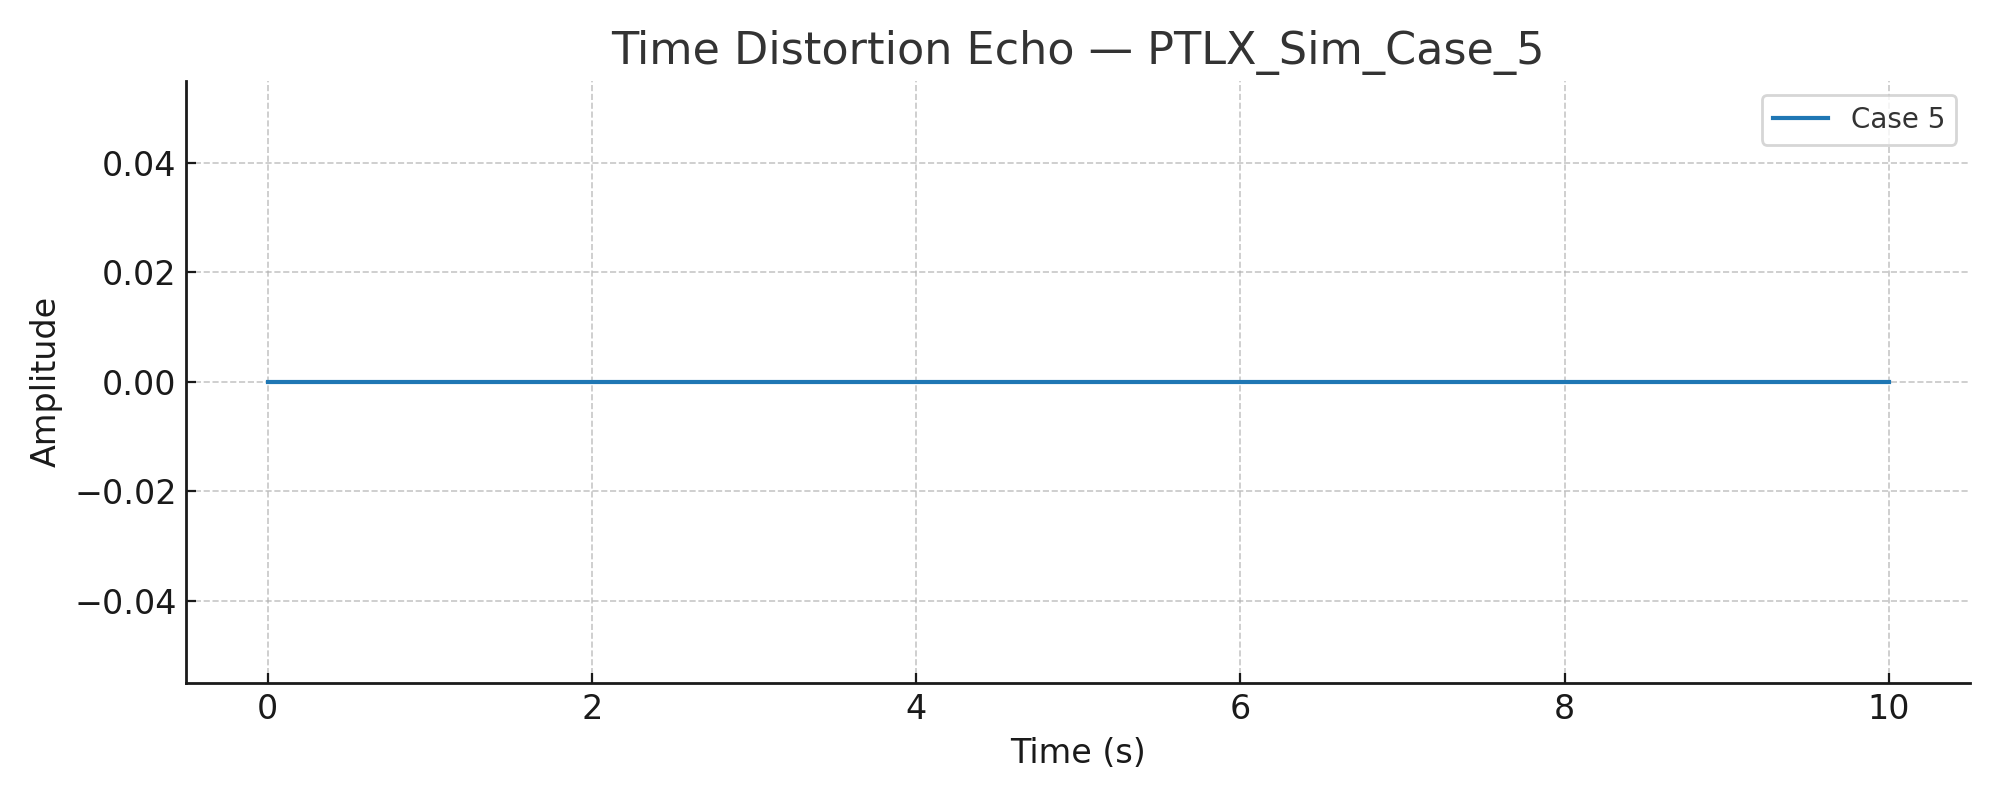

The data file committed next to this chart (first rows):
Time, SyntheticSignal
0.0, 0.0
0.06711, 0.0
0.1342, 0.0
0.2013, 0.0
0.2685, 0.0
0.3356, 0.0
0.4027, 0.0
0.4698, 0.0
0.5369, 0.0
0.604, 0.0
0.6711, 0.0
0.7383, 0.0
0.8054, 0.0
0.8725, 0.0
0.9396, 0.0
1.007, 0.0
1.074, 0.0
1.141, 0.0
1.208, 0.0
1.275, 0.0
1.342, 0.0
1.409, 0.0
1.477, 0.0
1.544, 0.0
1.611, 0.0
1.678, 0.0
1.745, 0.0
1.812, 0.0
1.879, 0.0
1.946, 0.0
2.013, 0.0
2.081, 0.0
2.148, 0.0
2.215, 0.0
2.282, 0.0
2.349, 0.0
2.416, 0.0
2.483, 0.0
2.55, 0.0
2.617, 0.0
2.685, 0.0
2.752, 0.0
2.819, 0.0
2.886, 0.0
2.953, 0.0
3.02, 0.0
3.087, 0.0
3.154, 0.0
3.221, 0.0
3.289, 0.0
3.356, 0.0
3.423, 0.0
3.49, 0.0
3.557, 0.0
3.624, 0.0
3.691, 0.0
3.758, 0.0
3.826, 0.0
3.893, 0.0
3.96, 0.0
... 90 more rows
